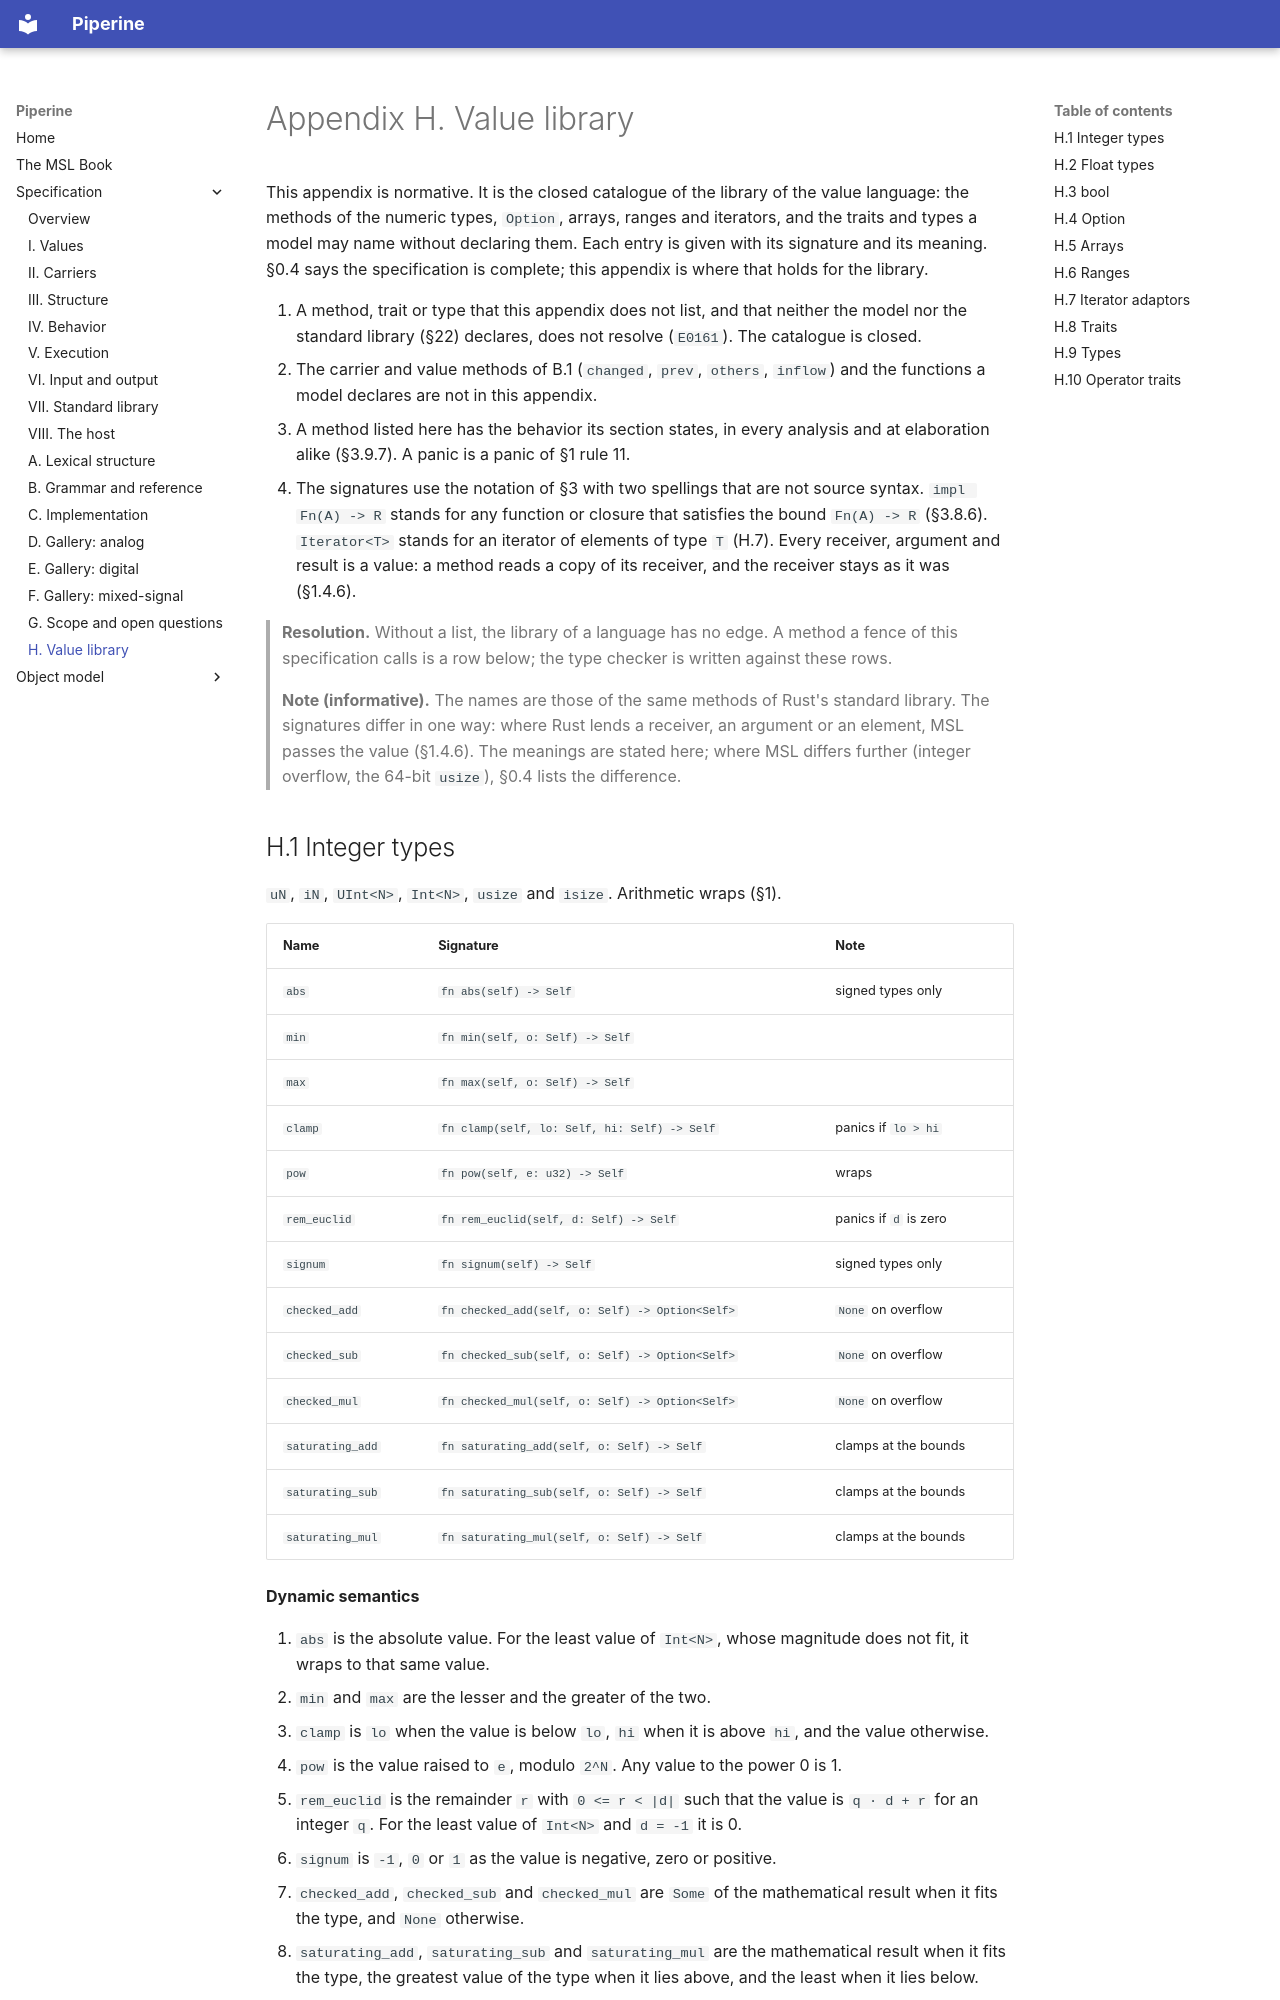

repository: vkeslarek/piperine · page: spec/appendix_h_library/index.html · generator: mkdocs

# Appendix H. Value library

This appendix is normative. It is the closed catalogue of the library of the value language: the methods of the numeric types, `Option`, arrays, ranges and iterators, and the traits and types a model may name without declaring them. Each entry is given with its signature and its meaning. §0.4 says the specification is complete; this appendix is where that holds for the library.

1. A method, trait or type that this appendix does not list, and that neither the model nor the standard library (§22) declares, does not resolve (`E0161`). The catalogue is closed.
2. The carrier and value methods of B.1 (`changed`, `prev`, `others`, `inflow`) and the functions a model declares are not in this appendix.
3. A method listed here has the behavior its section states, in every analysis and at elaboration alike (§3.9.7). A panic is a panic of §1 rule 11.
4. The signatures use the notation of §3 with two spellings that are not source syntax. `impl Fn(A) -> R` stands for any function or closure that satisfies the bound `Fn(A) -> R` (§3.8.6). `Iterator<T>` stands for an iterator of elements of type `T` (H.7). Every receiver, argument and result is a value: a method reads a copy of its receiver, and the receiver stays as it was (§1.4.6).

> **Resolution.** Without a list, the library of a language has no edge. A method a fence of this specification calls is a row below; the type checker is written against these rows.

> **Note (informative).** The names are those of the same methods of Rust's standard library. The signatures differ in one way: where Rust lends a receiver, an argument or an element, MSL passes the value (§1.4.6). The meanings are stated here; where MSL differs further (integer overflow, the 64-bit `usize`), §0.4 lists the difference.
